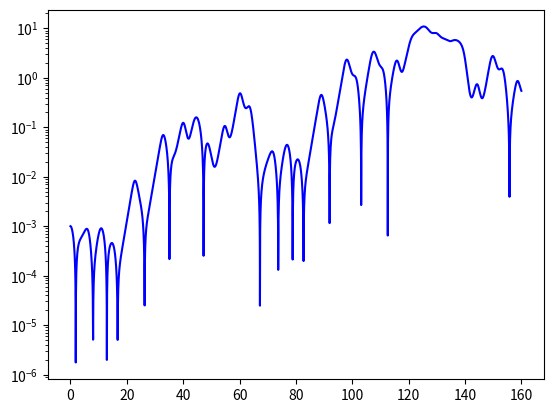

Here is the Python script that generated this plot:
# -*- coding: utf-8 -*-
"""
Created on Sat Oct 29 18:01:35 2016

@author: MQdtc
"""
import math
import matplotlib.pyplot as plt
#加入宏包
#设置初值条件
class pendulum:
    def __init__(self, FD, theta1, theta2, omega1, omega2, T, damping = 0.5, \
    length = 9.8, gravity = 9.8, driveOmega = 0.666666667, timestep = 0.04):
        self.l = length
        self.q = damping
        self.g = gravity
        self.Omega = driveOmega
        self.dt = timestep
        self.omega1 = [omega1]
        self.omega2 = [omega2]
        self.theta1 = [theta1]
        self.theta2 = [theta2]
        self.theta = [theta2 - theta1]
        self.drive = FD
        self.t = [0]
        self.T = T
        return None
    #利用数值法计算对应的角速度和角度
    def calculate_normal(self):
        while (self.t[-1] < self.T):
            omega1 = self.omega1[-1] - ((self.g/self.l) * math.sin(self.theta1[-1]) + self.q * self.omega1[-1]\
            - self.drive * math.sin(self.Omega * self.t[-1])) * self.dt
            self.omega1.append(omega1)
            theta1 = self.theta1[-1] + self.omega1[-1] * self.dt
          #  if theta1 <= -math.pi:
          #      theta1 = theta1 + 2 * math.pi
          #  elif theta1 >= math.pi:
          #      theta1 = theta1 - 2 * math.pi
          #  else:
          #      pass
            self.theta1.append(theta1)
            omega2 = self.omega2[-1] - ((self.g/self.l) * math.sin(self.theta2[-1]) + self.q * self.omega2[-1]\
            - self.drive * math.sin(self.Omega * self.t[-1])) * self.dt
            self.omega2.append(omega2)
            theta2 = self.theta2[-1] + self.omega2[-1] * self.dt
          #  if theta2 <= -math.pi:
          #      theta2 = theta2 + 2 * math.pi
          #  elif theta2 >= math.pi:
          #      theta2 = theta2 - 2 * math.pi
          #  else:
          #      pass
            self.theta2.append(theta2)
            t = self.t[-1] + self.dt
            self.t.append(t)
            theta = abs(self.theta2[-1] - self.theta1[-1])
            self.theta.append(theta)
A1 = pendulum(FD = 1.2, omega1 = 0, omega2 = 0, theta1 = 0.2, theta2 = 0.201, T = 160)
A1.calculate_normal()
plt.semilogy(A1.t, A1.theta, "blue")
plt.show()
